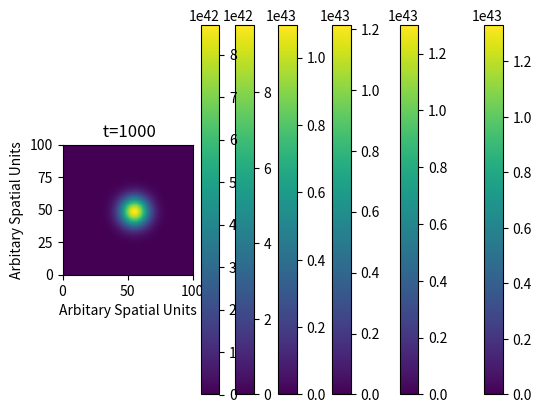

Here is the Python script that generated this plot:
# -*- coding: utf-8 -*-
"""
Created on Thu Mar 30 15:46:34 2023

@author: Campbell Timms
"""

import numpy as np
import matplotlib.pyplot as plt

#Define values

N = 100
# N = Number of pixels/grid size
L = 2
# L = real space constant 
sigma = 0.1
#sigma value found in the Gaussian 
delta_t = 200
#change in time
m = (0.0005485803*1.660566*10**-27)
#m-mass electron = 0.0005485803 (amu) * 1 amu =	1.660566E-27	kg
hbar = 1.054571817*10**-34
#constant hbar: 1.054 571 817...x 10-34 J s or 6.582 119 569...  x 10-16 eV s 
k = 100
#quickness in space
nplot = 6
#number of plots produced by code

xyarrays = np.mgrid[:N,:N] 
x = xyarrays[0]
y = xyarrays[1]
X = (L)*(x - x[N-1,N-1]/2)
Y = (L)*(y - y[N-1,N-1]/2)

# Define the wave function as a Gaussian
r = np.sqrt(X**2+Y**2)
gaussian = np.exp(-r**2/(2*sigma**2))
wavefunction = np.array(gaussian, dtype=complex)

# Normalize the wavefunction 
A_wavefunction = np.sum((wavefunction)**2) 
N_constant = 1/np.sqrt(A_wavefunction)
N_wavefunction = wavefunction*N_constant

#Take the Fourier transform of the wavefunction at t=0.
F_wavefunction = np.fft.fft2(N_wavefunction)

xyarrays = np.mgrid[:N,:N] 
q_x = xyarrays[0]
q_y = xyarrays[1]
q_X = (q_x - q_x[N-1,N-1]/2)
q_Y = (q_y - q_y[N-1,N-1]/2)

shift = N//2
q_xshift = np.roll( q_X, int(-shift), 0)
q_yshift = np.roll( q_Y, int(-shift), 1)

#Use the q-space arrays to make a complex array that stores the values of the free space equation 
qr2 = np.sqrt(q_xshift**2 + q_yshift**2)
Schro_time = np.exp((1j*hbar*delta_t/(2*m))*qr2**2)
qspace = np.array(Schro_time, dtype=complex)

# Multiply the Fourier transform of the wave function by the phase factor
F_wavefunctiont = F_wavefunction*Schro_time

# Take the inverse Fourier transform. 
wavefunctiont = np.fft.ifft2(F_wavefunctiont)

# Initialise the wave function to a Gaussian form times a linear phase term    
x0 = N/2
x_move = Y+x0
int_gaus = N_constant*np.exp((-(x_move**2+X**2)/2*sigma**2)+1j*k*Y)

#Evolve this wave function in time and plot the absolute value of the wave function at several times
t=0

for i in range(nplot):
    delta_t=200
    delta_t = t + delta_t*i
    
    int_gaus = N_constant*np.exp((-(x_move**2+X**2)/2*sigma**2+1j*k*Y))
    Schro_time = np.exp((1j*hbar*delta_t/(2*m))*qr2**2)
    F_wavefunction_new = np.fft.fft2(int_gaus)
    F_wavefunctiont_new = F_wavefunction_new*Schro_time
    new_wavefunctiont = np.fft.ifft2(F_wavefunctiont_new)
        
    plt.imshow(abs(new_wavefunctiont))
    plt.title('' + ' ' + 't=' + str(delta_t))
    
    plt.xlim(0,N)
    plt.xlabel('Arbitary Spatial Units') 
    
    plt.ylim(0,N)   
    plt.ylabel('Arbitary Spatial Units')
    
    plt.colorbar()
    plt.show()
    
